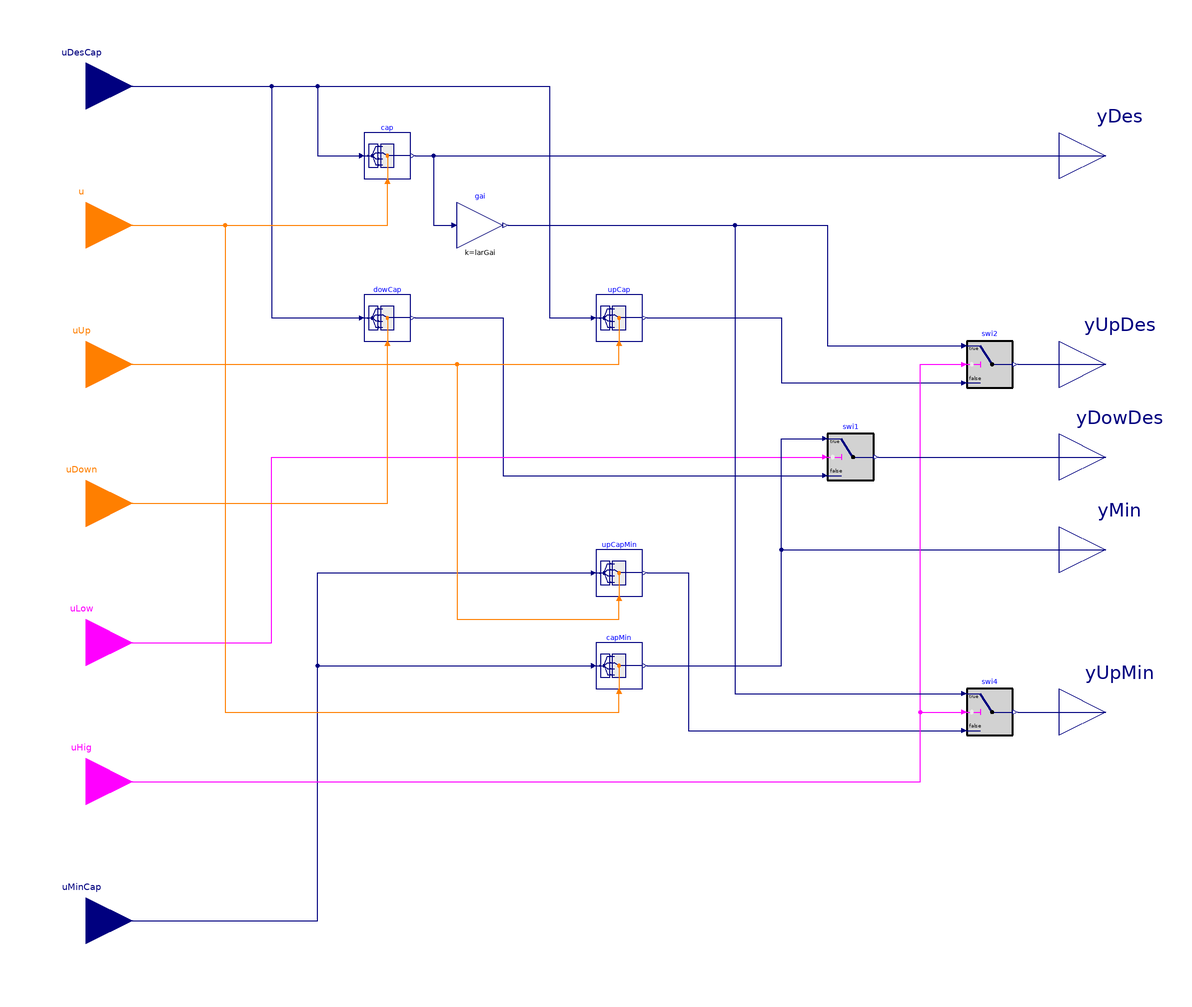

This picture is the connection diagram that the Modelica source below describes through its graphical annotations.

block Capacities
  "Returns design and minimal stage capacities for current and next available higher and lower stage"

  parameter Integer nSta = 5
    "Total number of stages";

  Buildings.Controls.OBC.CDL.Interfaces.BooleanInput uLow
    "Current stage is the lowest available stage"
    annotation (Placement(transformation(extent={{-240,-80},{-200,-40}}),
      iconTransformation(extent={{-140,-110},{-100,-70}})));

  Buildings.Controls.OBC.CDL.Interfaces.BooleanInput uHig
    "Current stage is the highest available stage"
    annotation (Placement(transformation(extent={{-240,-140},{-200,-100}}),
      iconTransformation(extent={{-140,-80},{-100,-40}})));

  Buildings.Controls.OBC.CDL.Interfaces.IntegerInput u(
    final min=0,
    final max=nSta)
    "Boiler plant stage"
    annotation (Placement(transformation(extent={{-240,100},{-200,140}}),
      iconTransformation(extent={{-140,10},{-100,50}})));

  Buildings.Controls.OBC.CDL.Interfaces.IntegerInput uUp(
    final min=0,
    final max=nSta)
    "Next available higher stage"
    annotation (Placement(transformation(extent={{-240,40},{-200,80}}),
      iconTransformation(extent={{-140,-20},{-100,20}})));

  Buildings.Controls.OBC.CDL.Interfaces.IntegerInput uDown(
    final min=0,
    final max=nSta)
    "Next available lower stage"
    annotation (Placement(transformation(extent={{-240,-20},{-200,20}}),
      iconTransformation(extent={{-140,-50},{-100,-10}})));

  Buildings.Controls.OBC.CDL.Interfaces.RealInput uDesCap[nSta](
    final quantity=fill("Power", nSta),
    final unit=fill("W", nSta))
    "Design stage capacities"
    annotation (Placement(transformation(extent={{-240,160},{-200,200}}),
      iconTransformation(extent={{-140,70},{-100,110}})));

  Buildings.Controls.OBC.CDL.Interfaces.RealInput uMinCap[nSta](
    final quantity=fill("Power", nSta),
    final unit=fill("W", nSta))
    "Unload stage capacities"
    annotation (Placement(transformation(extent={{-240,-200},{-200,-160}}),
      iconTransformation(extent={{-140,40},{-100,80}})));

  Buildings.Controls.OBC.CDL.Interfaces.RealOutput yDes(
    final unit="W",
    final quantity="Power")
    "Design capacity of the current stage"
    annotation (Placement(transformation(extent={{200,130},{240,170}}),
      iconTransformation(extent={{100,60},{140,100}})));

  Buildings.Controls.OBC.CDL.Interfaces.RealOutput yDowDes(
    final unit="W",
    final quantity="Power")
    "Design capacity of the next available lower stage"
    annotation (Placement(transformation(extent={{200,0},{240,40}}),
      iconTransformation(extent={{100,-20},{140,20}})));

  Buildings.Controls.OBC.CDL.Interfaces.RealOutput yUpDes(
    final unit="W",
    final quantity="Power")
    "Design capacity of the next available higher stage"
    annotation (Placement(transformation(extent={{200,40},{240,80}}),
      iconTransformation(extent={{100,20},{140,60}})));

  Buildings.Controls.OBC.CDL.Interfaces.RealOutput yMin(
    final unit="W",
    final quantity="Power")
    "Minimum capacity of the current stage"
    annotation (Placement(transformation(extent={{200,-40},{240,0}}),
      iconTransformation(extent={{100,-60},{140,-20}})));

  Buildings.Controls.OBC.CDL.Interfaces.RealOutput yUpMin(
    final unit="W",
    final quantity="Power")
    "Minimum capacity of the next available higher stage"
    annotation (Placement(transformation(extent={{200,-110},{240,-70}}),
      iconTransformation(extent={{100,-100},{140,-60}})));

protected
  final parameter Real small = 0.001
    "Small number to avoid division with zero";

  final parameter Real larGai = 10
    "Large gain";

  Buildings.Controls.OBC.CDL.Routing.RealExtractor cap(
    final nin=nSta,
    final outOfRangeValue=small,
    final allowOutOfRange=true)
    "Extracts the design capacity at the current stage"
    annotation (Placement(transformation(extent={{-100,140},{-80,160}})));

  Buildings.Controls.OBC.CDL.Routing.RealExtractor dowCap(
    final nin=nSta,
    final outOfRangeValue=small,
    final allowOutOfRange=true)
    "Extracts the design capacity of one stage lower than the current stage"
    annotation (Placement(transformation(extent={{-100,70},{-80,90}})));

  Buildings.Controls.OBC.CDL.Routing.RealExtractor upCapMin(
    final nin=nSta,
    final allowOutOfRange=true,
    final outOfRangeValue=small)
    "Extracts minimal capacity of the next higher stage"
    annotation (Placement(transformation(extent={{0,-40},{20,-20}})));

  Buildings.Controls.OBC.CDL.Routing.RealExtractor upCap(
    final nin=nSta,
    final allowOutOfRange=true,
    final outOfRangeValue=small)
    "Extracts the design capacity of the next stage"
    annotation (Placement(transformation(extent={{0,70},{20,90}})));

  Buildings.Controls.OBC.CDL.Routing.RealExtractor capMin(
    final nin=nSta,
    final outOfRangeValue=small,
    final allowOutOfRange=true)
    "Extracts the minimum capacity of the current stage"
    annotation (Placement(transformation(extent={{0,-80},{20,-60}})));

  Buildings.Controls.OBC.CDL.Continuous.Switch swi2
    "Switch"
    annotation (Placement(transformation(extent={{160,50},{180,70}})));

  Buildings.Controls.OBC.CDL.Continuous.Switch swi4
    "Switch"
    annotation (Placement(transformation(extent={{160,-100},{180,-80}})));

  Buildings.Controls.OBC.CDL.Continuous.Switch swi1
    "Outputs minimum current stage capacity as design stage down capacity if
    operating in the lowest available stage"
    annotation (Placement(transformation(extent={{100,10},{120,30}})));

  Buildings.Controls.OBC.CDL.Continuous.MultiplyByParameter gai(
    final k=larGai)
    "Ouputs a very large and unachievable staging up capacity when current is
    the highest available stage"
    annotation (Placement(transformation(extent={{-60,110},{-40,130}})));

equation
  connect(swi2.y, yUpDes) annotation (Line(points={{182,60},{220,60}}, color={0,0,127}));
  connect(upCap.y, swi2.u3) annotation (
    Line(points={{22,80},{80,80},{80,52},{158,52}}, color={0,0,127}));
  connect(yMin, yMin)
    annotation (Line(points={{220,-20},{220,-20}}, color={0,0,127}));
  connect(upCapMin.y, swi4.u3) annotation (Line(points={{22,-30},{40,-30},{40,-98},
          {158,-98}}, color={0,0,127}));
  connect(swi4.y, yUpMin) annotation (Line(points={{182,-90},{220,-90}}, color={0,0,127}));
  connect(capMin.y, yMin) annotation (Line(points={{22,-70},{80,-70},{80,-20},{220,
          -20}},      color={0,0,127}));
  connect(dowCap.y, swi1.u3) annotation (Line(points={{-78,80},{-40,80},{-40,12},
          {98,12}}, color={0,0,127}));
  connect(uMinCap, upCapMin.u) annotation (Line(points={{-220,-180},{-120,-180},
          {-120,-30},{-2,-30}}, color={0,0,127}));
  connect(uMinCap, capMin.u) annotation (Line(points={{-220,-180},{-120,-180},{-120,
          -70},{-2,-70}}, color={0,0,127}));
  connect(uDesCap, cap.u) annotation (Line(points={{-220,180},{-120,180},{-120,150},
          {-102,150}}, color={0,0,127}));
  connect(uDesCap, dowCap.u) annotation (Line(points={{-220,180},{-140,180},{-140,
          80},{-102,80}},                            color={0,0,127}));
  connect(uDesCap, upCap.u) annotation (Line(points={{-220,180},{-20,180},{-20,80},
          {-2,80}}, color={0,0,127}));
  connect(uLow, swi1.u2) annotation (Line(points={{-220,-60},{-140,-60},{-140,20},
          {98,20}},  color={255,0,255}));
  connect(uHig, swi2.u2) annotation (Line(points={{-220,-120},{140,-120},{140,60},
          {158,60}}, color={255,0,255}));
  connect(uHig, swi4.u2) annotation (Line(points={{-220,-120},{140,-120},{140,-90},
          {158,-90}}, color={255,0,255}));
  connect(cap.y, gai.u) annotation (Line(points={{-78,150},{-70,150},{-70,120},{
          -62,120}}, color={0,0,127}));
  connect(gai.y, swi2.u1) annotation (Line(points={{-38,120},{100,120},{100,68},
          {158,68}}, color={0,0,127}));
  connect(gai.y, swi4.u1) annotation (Line(points={{-38,120},{60,120},{60,-82},{
          158,-82}}, color={0,0,127}));
  connect(swi1.y, yDowDes) annotation (Line(points={{122,20},{220,20}}, color={0,0,127}));
  connect(u, cap.index) annotation (Line(points={{-220,120},{-90,120},{-90,138}},
                 color={255,127,0}));
  connect(uDown, dowCap.index) annotation (Line(points={{-220,0},{-90,0},{-90,68}},
          color={255,127,0}));
  connect(uUp, upCap.index) annotation (Line(points={{-220,60},{10,60},{10,68}},
          color={255,127,0}));
  connect(uUp, upCapMin.index) annotation (Line(points={{-220,60},{-60,60},{-60,
          -50},{10,-50},{10,-42}}, color={255,127,0}));
  connect(cap.y, yDes) annotation (Line(points={{-78,150},{220,150}},
          color={0,0,127}));
  connect(capMin.y, swi1.u1) annotation (Line(points={{22,-70},{80,-70},{80,28},
          {98,28}},color={0,0,127}));
  connect(u, capMin.index) annotation (Line(points={{-220,120},{-160,120},{-160,
          -90},{10,-90},{10,-82}}, color={255,127,0}));
  connect(yUpMin, yUpMin)
    annotation (Line(points={{220,-90},{220,-90}}, color={0,0,127}));

annotation (defaultComponentName = "cap",
        Icon(graphics={
        Rectangle(
        extent={{-100,-100},{100,100}},
        lineColor={0,0,127},
        fillColor={255,255,255},
        fillPattern=FillPattern.Solid),
        Text(
          extent={{-120,146},{100,108}},
          lineColor={0,0,255},
          textString="%name")}),
        Diagram(coordinateSystem(preserveAspectRatio=false,
          extent={{-200,-200},{200,200}})),
Documentation(info="<html>
<p>
This subsequence is not directly specified in 1711 as it provides
a side calculation pertaining to generalization of the staging 
sequences for any number of boilers and stages provided by the 
user.
</p>
<p>
Based on:
</p>
<ul>
<li>
the current boiler stage <code>u</code> index
</li>
<li>
the next available higher boiler stage <code>uUp</code> index
</li>
<li>
the next available lower boiler stage <code>uDown</code> index
</li>
<li>
boolean inputs that determine if the current stage is 
any of the following: the highest <code>uHigh</code> or the 
lowest <code>uLow</code> available boiler stage
</li>
</ul>
<p>
the subsequence selects from the design stage capacity <code>uDesCap</code>
and the minimal stage capacity <code>uMinCap</code> vectors 
the following variables and outputs them:
</p>
<ul>
<li>
the design capacities of the current <code>yDes</code>, first available higher
<code>yUpDes</code> and first available lower stage <code>yDowDes</code>
</li>
<li>
the minimal capacity of the current <code>yMin</code> and first available higher 
stage <code>yUpMin</code>
</li>
</ul>
<p>
for the purpose of calculations involved in staging the plant up and down.
</p>
<p>
For numerical reasons and to ensure expected behavior in corner cases such as 
when the plant operates at the highest or the lowest available stage, the
sequence implements the following:
</p>
<p>
<ul>
<li>
if operating at the lowest available boiler stage, the minimal capacity
of that stage is returned as the stage down design capacity.
</li>
<li>
if operating at the stage 0, the minimal and design capacity
of that stage, as well as the stage down design capacity
equals a small value, to avoid downstream division 0.
</li>
<li>
if operating at the highest stage, the design and minimal stage up conditionals
are set to a value significantly larger than the design capacity of the highest
stage. This ensures numerical stability and satisfies the staging down conditionals.
</li>
</ul>
</p>
<p align=\"center\">
<img alt=\"Validation plot for Capacities\"
src=\"modelica://Buildings/Resources/Images/Controls/OBC/ASHRAE/PrimarySystem/BoilerPlant/Staging/SetPoints/Subsequences/Capacities.png\"/>
<br/>
Validation plot generated from model <a href=\"modelica://Buildings.Controls.OBC.ASHRAE.PrimarySystem.BoilerPlant.Staging.SetPoints.Subsequences.Validation.Capacities\">
Buildings.Controls.OBC.ASHRAE.PrimarySystem.BoilerPlant.Staging.SetPoints.Subsequences.Validation.Capacities</a>.
</p>
</html>",
revisions="<html>
<ul>
<li>
June 1, 2020, by Karthik Devaprasad:<br/>
First implementation.
</li>
</ul>
</html>"));
end Capacities;